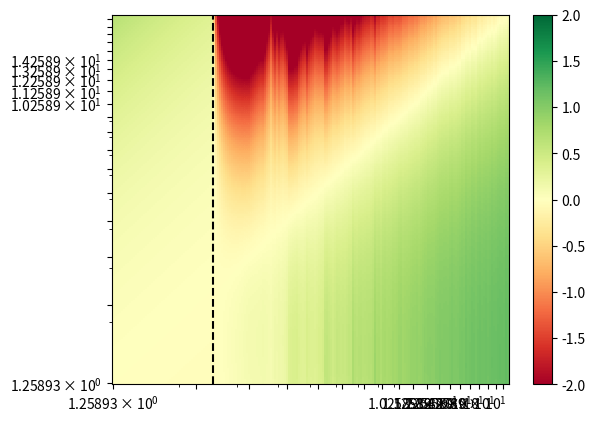

This chart was generated by the following Python code:
'''
Created on 14.11.2014

@author: Franziska Berg
'''
import numpy as np
import math as ma
import matplotlib.pyplot as plt

# Definition of the Model
def MSS (d, r, N, K, b): return (1-d)*r/(1+(r-1)*(N/K)**b)

#Creates resident population
def residentPopulation (N, cycles, d, r, K, b):
    resident = []
    T = cycles +1
    for t in range (0,T):
        rep = MSS(d, r, N, K, b)
        N = N*rep
        if t >= 100:
            resident += [N,]
    return resident

#Calculates fitness of the Invader
def invaderFitness (resident, d, r, K, b):
    fit = 0
    T = len(resident)
    for t in range (0,T):
        N = resident[t]
        rep = MSS(d,r,N,K,b)
        if rep != 0: fit += ma.log(rep)
    fitness = fit/T
    return fitness

#Sets initial Values
d = 0.05
r = 5
N = 100
K = 200
cycles = 500
bvalues = np.logspace(0.1,1.3,200)
bvalues.sort()
bposition = len(bvalues)

#Create result Array
result = np.zeros((200,200))

#Fill result Array
for a in range (0,bposition):
    bR = bvalues[a]
    resident = residentPopulation(N, cycles, d, r, K, bR)
    for b in range(0,bposition):
        bI = bvalues[b]
        fitness = invaderFitness(resident, d, r, K, bI)
        result[a,b] = fitness
    
#Creates plot data
y, x = np.meshgrid(bvalues,bvalues)
z = result

#Defines the graphic
plt.pcolor(x,y,z,cmap='RdYlGn', vmin = -2, vmax= 2)
plt.colorbar()
plt.xscale('log')
plt.yscale('log')
plt.xlim(0,19.95)
plt.ylim(0,19.95)
plt.axvline(x=2.533333333, color='k', linestyle='--')
plt.xticks(np.arange(x.min(), x.max(), 1.0))
plt.yticks(np.arange(y.min(), y.max(), 1.0))
plt.show()
